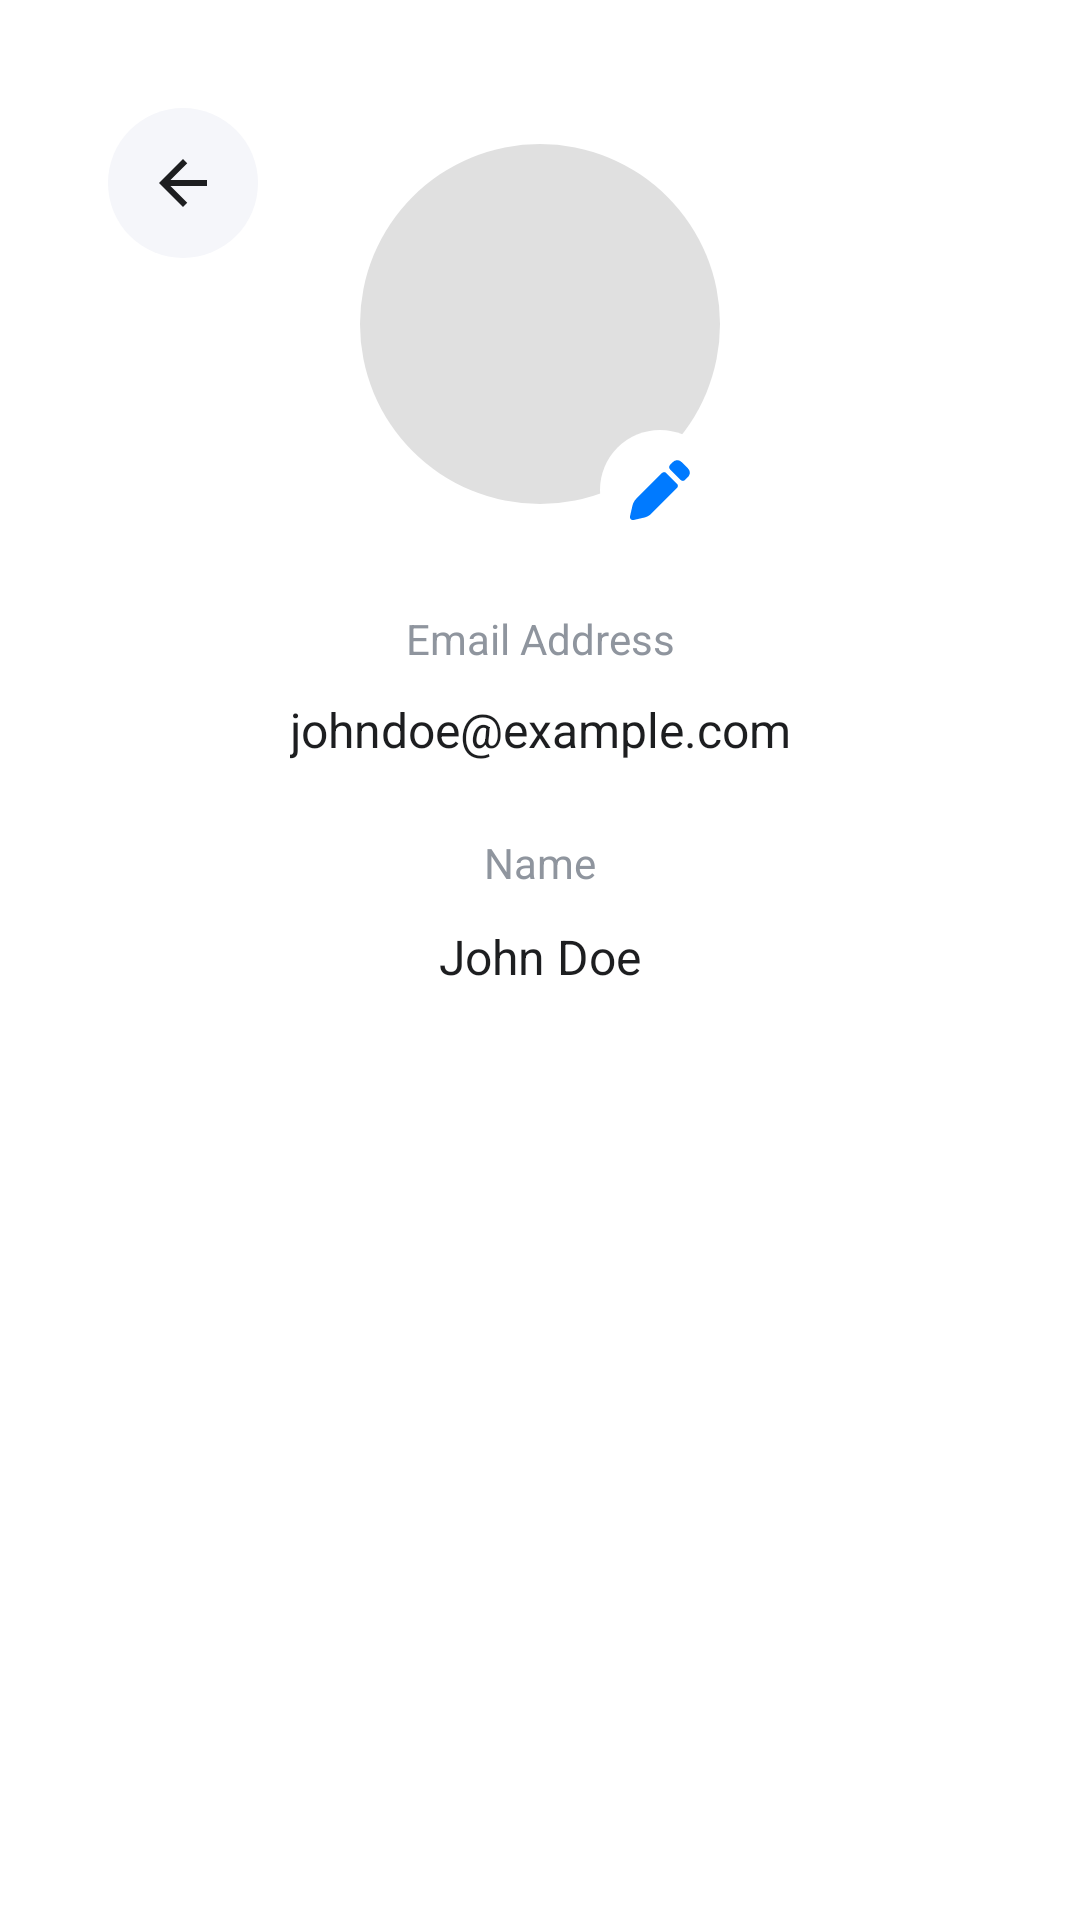

The Android layout XML behind this screen, and the referenced resources:
<!-- AndroidManifest.xml: application theme Theme.Stylish -->
<!-- res/layout/activity_account_info.xml -->
<androidx.constraintlayout.widget.ConstraintLayout
    xmlns:android="http://schemas.android.com/apk/res/android"
    xmlns:app="http://schemas.android.com/apk/res-auto"
    xmlns:tools="http://schemas.android.com/tools"
    android:layout_width="match_parent"
    android:layout_height="match_parent"
    android:padding="16dp"
    tools:context=".ui.home.activity.AccountInfoActivity">

    
    <ImageView
        android:id="@+id/profileImage"
        android:layout_width="120dp"
        android:layout_height="120dp"
        android:layout_marginTop="32dp"
        android:layout_marginBottom="16dp"
        android:background="@drawable/circle_background"
        android:scaleType="centerCrop"

        app:layout_constraintTop_toTopOf="parent"
        app:layout_constraintStart_toStartOf="parent"
        app:layout_constraintEnd_toEndOf="parent"

        />

    <androidx.appcompat.widget.AppCompatImageButton
        android:id="@+id/back_button"
        android:layout_width="50dp"
        android:layout_height="50dp"
        android:layout_gravity="start"
        android:layout_margin="20dp"
        android:background="@drawable/circle"
        android:src="@drawable/arrow_black"
        app:layout_constraintStart_toStartOf="parent"
        app:layout_constraintTop_toTopOf="parent" />


    
    <ImageButton
        android:id="@+id/editImageButton"
        android:layout_width="40dp"
        android:layout_height="40dp"
        android:layout_marginTop="-25dp"
        android:background="@drawable/circle_background"
        android:backgroundTint="#FFFFFF"
        android:contentDescription="@string/edit_profile_picture"
        app:layout_constraintEnd_toEndOf="@id/profileImage"
        app:layout_constraintTop_toBottomOf="@id/profileImage"
        app:srcCompat="@drawable/editic"
        app:tint="#007AFF"

        />

    <TextView
        android:id="@+id/emailLabel"
        android:layout_width="wrap_content"
        android:layout_height="wrap_content"
        android:text="@string/email_addres"
        android:textColor="?attr/colorSecondary"
        android:textSize="14sp"
        app:layout_constraintEnd_toEndOf="parent"
        app:layout_constraintStart_toStartOf="parent"
        app:layout_constraintTop_toBottomOf="@+id/editImageButton"
        android:layout_marginTop="20dp" />

    
    <TextView
        android:id="@+id/userEmail"
        android:layout_width="wrap_content"
        android:layout_height="wrap_content"
        android:text="johndoe@example.com"
        android:textSize="16sp"
        android:layout_marginTop="10dp"
        android:textColor="?attr/colorOnBackground"
        app:layout_constraintTop_toBottomOf="@id/emailLabel"
        app:layout_constraintStart_toStartOf="parent"
        app:layout_constraintEnd_toEndOf="parent" />

    
    <TextView
        android:id="@+id/nameLabel"
        android:layout_width="wrap_content"
        android:layout_height="wrap_content"
        android:layout_marginTop="24dp"
        android:text="Name"
        android:textSize="14sp"
        android:textColor="?attr/colorSecondary"
        app:layout_constraintTop_toBottomOf="@id/userEmail"
        app:layout_constraintStart_toStartOf="parent"
        app:layout_constraintEnd_toEndOf="parent" />

    
    <TextView
        android:id="@+id/userName"
        android:layout_width="wrap_content"
        android:layout_height="wrap_content"
        android:text="John Doe"
        android:textSize="16sp"
        android:layout_marginTop="11dp"
        android:textColor="?attr/colorOnBackground"
        app:layout_constraintTop_toBottomOf="@id/nameLabel"
        app:layout_constraintStart_toStartOf="parent"
        app:layout_constraintEnd_toEndOf="parent" />

    <EditText
        android:id="@+id/userNameEditText"
        android:layout_width="200dp"
        android:layout_height="wrap_content"
        android:layout_marginTop="20dp"
        android:textSize="16sp"
        android:visibility="gone"
        app:layout_constraintVertical_bias="0.009"
        app:layout_constraintBottom_toBottomOf="parent"
        app:layout_constraintEnd_toEndOf="parent"
        app:layout_constraintStart_toStartOf="parent"
        app:layout_constraintTop_toBottomOf="@+id/nameLabel" />

    <ImageView
        android:layout_width="30dp"
        android:layout_height="30dp"
        android:id="@+id/saveIcon"
        android:visibility="gone"
        android:src="@drawable/saveicone"
        app:layout_constraintBottom_toBottomOf="@+id/userNameEditText"
        app:layout_constraintEnd_toEndOf="parent"
        app:layout_constraintStart_toEndOf="@+id/userNameEditText"
        app:layout_constraintTop_toTopOf="@+id/userNameEditText" />

    <ProgressBar
        android:id="@+id/progressBar2"
        style="?android:attr/progressBarStyle"
        android:layout_width="wrap_content"
        android:layout_height="wrap_content"

        android:visibility="gone"
        app:layout_constraintBottom_toBottomOf="parent"
        app:layout_constraintEnd_toEndOf="parent"
        app:layout_constraintStart_toStartOf="parent"
        app:layout_constraintTop_toBottomOf="@+id/userName" />


</androidx.constraintlayout.widget.ConstraintLayout>
<!-- resources referenced by this layout -->
<resources>
  <!-- drawable arrow_black (drawable) -->
  <vector xmlns:android="http://schemas.android.com/apk/res/android" android:autoMirrored="true" android:height="24dp"  android:viewportHeight="24" android:viewportWidth="24" android:width="24dp">
        
      <path android:fillColor="?attr/colorOnBackground" android:pathData="M20,11H7.83l5.59,-5.59L12,4l-8,8 8,8 1.41,-1.41L7.83,13H20v-2z"/>
      
  </vector>
  <!-- drawable circle (drawable) -->
  <?xml version="1.0" encoding="utf-8"?>
  <shape xmlns:android="http://schemas.android.com/apk/res/android">
      <solid android:color="?attr/colorItemBackground" />
      <corners android:radius="270dp" />
      <border android:color="@color/field_color_light" android:width="1dp" />
  
  
  </shape>
  <!-- drawable circle_background (drawable) -->
  <shape xmlns:android="http://schemas.android.com/apk/res/android"
      android:shape="oval">
      <solid android:color="#E0E0E0" /> 
      <size android:width="120dp" android:height="120dp" />
  </shape>
  <!-- drawable editic (drawable) -->
  <vector xmlns:android="http://schemas.android.com/apk/res/android"
      android:width="24dp"
      android:height="24dp"
      android:viewportWidth="24"
      android:viewportHeight="24">
    <path
        android:pathData="M19.164,2.664l2.172,2.172c0.781,0.781 0.781,2.047 0,2.828l-1.005,1.005c-0.391,0.391 -1.024,0.391 -1.414,0l-3.586,-3.586c-0.391,-0.391 -0.391,-1.024 0,-1.414l1.005,-1.005C17.117,1.883 18.383,1.883 19.164,2.664z"
        android:fillColor="#306263"/>
    <path
        android:pathData="M14.081,6.333l3.586,3.586c0.391,0.391 0.391,1.024 0,1.414l-8.534,8.534c-0.737,0.737 -1.686,1.225 -2.714,1.396L3.131,22.02c-0.677,0.113 -1.264,-0.474 -1.151,-1.151l0.756,-3.289c0.171,-1.028 0.66,-1.977 1.396,-2.714l8.534,-8.534C13.057,5.943 13.69,5.943 14.081,6.333z"
        android:fillColor="#306263"/>
  </vector>
  <!-- drawable saveicone: png bitmap (drawable, 13246 bytes) -->
  <string name="edit_profile_picture">Edit Profile Picture</string>
  <string name="email_addres">Email Address</string>
  <style name="Theme.Stylish" parent="Base.Theme.Stylish" />
  <color name="field_color_light">#F5F6FA</color>
  <style name="Base.Theme.Stylish" parent="Theme.Material3.Light.NoActionBar">
          
          <item name="colorPrimary">@color/primary_color</item>
          <item name="colorOnPrimary">@color/white</item>
          <item name="colorSecondary">@color/secondrey_text_color_dark</item>
          <item name="colorItemBackground">@color/field_color_light</item>
          <item name="colorBrandBackground">@color/field_color_light</item>
  
  
          
          <item name="navigationBackground">@color/background_color_light</item>
  
          <item name="android:colorBackground">@color/background_color_light</item>
          <item name="colorBackgroundFloating">@color/field_color_light</item>
  
          
          <item name="colorOnBackground">@color/text_color_light</item>
          <item name="colorOnSurface">@color/secondrey_text_color_light</item>
  
          
          <item name="colorOutline">@color/field_color_light</item>
      </style>
  <color name="primary_color">#9775FA</color>
  <color name="white">#FFFFFFFF</color>
  <color name="secondrey_text_color_dark">#8F959E</color>
  <color name="background_color_light">#FFFFFF</color>
  <color name="text_color_light">#1D1E20</color>
  <color name="secondrey_text_color_light">#8F959E</color>
</resources>
